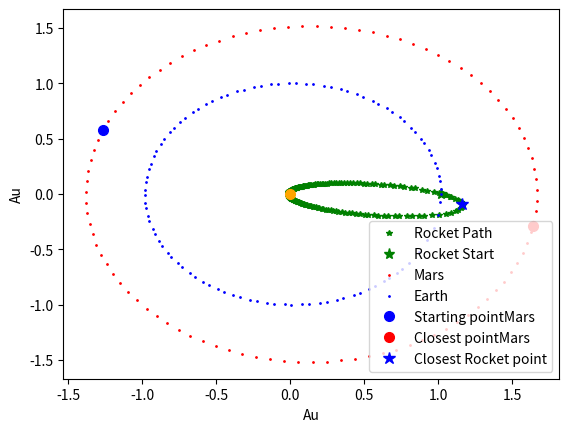

Write the Python code that produced this figure.
#Look into calculating total energy?
#

import numpy as np
import matplotlib.pyplot as plt
from scipy.integrate import solve_ivp
from scipy.optimize import minimize
from scipy.optimize import root_scalar
from math import log, sin, cos
plt.close("all")

class Planet:
    def __init__(self, m, name, ec, ax, factor, w_factor):
        self.mass = m
        self.name = name
        self.ecc = ec
        self.a = ax
        self.b = ax * np.sqrt(1 - ec**2)
        self.c = ax * ec
        self.p = ax**(3/2)
        self.w = 2*np.pi/w_factor
        self.pi_factor = factor
    def get_x(self, time):
        return self.a * np.cos(self.w*time + self.pi_factor*np.pi) + self.c
    def get_y(self, time):
        return self.b * np.sin(self.w*time + self.pi_factor*np.pi)
    def get_r(self, time):
        return np.sqrt(self.get_x(time)**2 + self.get_y(time)**2)
    def get_tang_vel_x(self, time):
        theta = self.w*time + self.pi_factor*np.pi
        v_tang_x = -self.w * self.get_r(time) * sin(theta)
        return v_tang_x
    def get_tang_vel_y(self, time):
        theta = self.w*time + self.pi_factor*np.pi
        v_tang_y = self.w * self.get_r(time) * cos(theta)
        return v_tang_y
    def get_roche():
        q = self.mass
        return get_r(self, time) * (.49 * q**(2/3)) / (.6 * q**(2/3) + log(1 + q**(1/3)))
#####################   Globals   ############################################

mercury = Planet(1.652e-7, "Mercury", .2056, .3870, -1/2, .24 )
venus = Planet(2.447e-6, "Venus", .0068, .7219, 1/3, .616)
earth = Planet(3.003e-6, "Earth", .017, 1.00001423349, 0, 1)
mars = Planet(3.213e-7, "Mars", .0934, 1.52408586388, 7/8, 1.88)
jupiter = Planet(9.543e-4, "Jupiter", .0484, 5.2073, 11/8, 12)
saturn = Planet(2.857e-4, "Saturn", .0542, 9.5590, 0, 29)
uranus = Planet(4.365e-5, "Uranus", .0472, 19.1848, 13/16, 84)
neptune = Planet(5.145e-5, "Neptune", .0086, 30.0806, 9/16, 165)

init_cond = np.zeros(4)
t_min = 0
t_max = 0
next_planet = None
dist_argmin = -1
Sun_mass = 1
G = 4*np.pi**2
mu = Sun_mass * G
###############################################################################

def Rocket_man(time, state):                        #I think it's going to be a long, long time
    #Solves diff eq with time inputed, and initial conditions (states)
    #returns array of x velocities, y velocities, x accelerations and y accelerations of rocket, respectively

    x0 = state[0]                                   #initial position of rocket in x
    y0 = state[1]                                   #initial position of rocket in y

    v1 = state[2]                                   #v_x_rocket #initial x velocity of rocket
    u1 = state[3]                                   #v_y_rocket #initial y velocity of rocket

    rhs = np.zeros(len(state)) #right hand side array (solutions)

    #distances from rocket to planet
    rRoMe = np.sqrt((x0 - mercury.get_x(time))**2 + (y0 - mercury.get_y(time))**2)
    rRoVe = np.sqrt((x0 - venus.get_x(time))**2 + (y0 - venus.get_y(time))**2)
    rRoEa = np.sqrt((x0 - earth.get_x(time))**2 + (y0 - earth.get_y(time))**2)
    rRoMa = np.sqrt((x0 - mars.get_x(time))**2 + (y0 - mars.get_y(time))**2)
    rRoJu = np.sqrt((x0 - jupiter.get_x(time))**2 + (y0 - jupiter.get_y(time))**2)
    rRoSa = np.sqrt((x0 - saturn.get_x(time))**2 + (y0 - saturn.get_y(time))**2)
    rRoUr = np.sqrt((x0 - uranus.get_x(time))**2 + (y0 - uranus.get_y(time))**2)
    rRoNe = np.sqrt((x0 - neptune.get_x(time))**2 + (y0 - neptune.get_y(time))**2)
    rRoSu = np.sqrt(x0**2 + y0**2) #distance from rocket to sun (with sun at origin)

    rhs[0] = v1                                       #initial x velocity of rocket

    rhs[1] = u1                                       #iniitial y velocity of rocket

    #calculates x acceleration due to gravity from all bodies
    rhs[2] = (G*(mercury.mass*(mercury.get_x(time) - x0)/rRoMe**3
       + venus.mass*(venus.get_x(time) - x0)/rRoVe**3
       + earth.mass*(earth.get_x(time) - x0)/rRoEa**3
       + mars.mass*(mars.get_x(time) - x0)/rRoMa**3
       + jupiter.mass*(jupiter.get_x(time) - x0)/rRoJu**3
       + saturn.mass*(saturn.get_x(time) - x0)/rRoSa**3
       + uranus.mass*(uranus.get_x(time) - x0)/rRoUr**3
       + neptune.mass*(neptune.get_x(time) - x0)/rRoNe**3
       + Sun_mass*(-x0)/rRoSu**3))

    #calculates y acceleration due to gravity from all bodies
    rhs[3] = (G*(mercury.mass*(mercury.get_y(time) - y0)/rRoMe**3
       + venus.mass*(venus.get_y(time) - y0)/rRoVe**3
       + earth.mass*(earth.get_y(time) - y0)/rRoEa**3
       + mars.mass*(mars.get_y(time) - y0)/rRoMa**3
       + jupiter.mass*(jupiter.get_y(time) - y0)/rRoJu**3
       + saturn.mass*(saturn.get_y(time) - y0)/rRoSa**3
       + uranus.mass*(uranus.get_y(time) - y0)/rRoUr**3
       + neptune.mass*(neptune.get_y(time) - y0)/rRoNe**3
       + Sun_mass*(-y0)/rRoSu**3))

    return rhs

dist_x = 0
dist_y = 0
# This function will use the global variables t_min/t_max, init_cond, and next_planet.
# The variables cannot be passed in because minimize varies the parameters
def roc_to_planet_dist(init_vel):

    global dist_argmin
    global dist_x
    global dist_y
    init_cond[2] = init_vel[0]
    init_cond[3] = init_vel[1]
    sol = solve_ivp(Rocket_man, (t_min, t_max), init_cond, rtol = 1e-8)

    sol_x = sol.y[0, :]
    sol_y = sol.y[1, :]
    dist_next = np.sqrt((sol_x - next_planet.get_x(sol.t))**2 + (sol_y - next_planet.get_y(sol.t))**2)
    dist_argmin = np.argmin(dist_next)
    dist_x = np.abs(sol_x[dist_argmin] - next_planet.get_x(sol.t[dist_argmin]))
    dist_y = np.abs(sol_y[dist_argmin] - next_planet.get_y(sol.t[dist_argmin]))
    dist_total = np.sqrt(dist_x**2 + dist_y**2)
    print("Distance in x, y to planet: ", dist_x, dist_y)
    print("Correct initial velocities: ", init_vel)
    print("Time taken to reach planet: ", sol.t[dist_argmin] )
    print("Minimum distance index: ", dist_argmin)
    return dist_total


def plot(start_p, end_p, sol):
    global dist_argmin
    sol_x = sol.y[0, :]
    sol_x = sol_x[0:dist_argmin+1]
    sol_y = sol.y[1, :]
    sol_y = sol_y[0:dist_argmin+1]
#    plt.ylim(-7, 7)
#    plt.xlim(-7, 7)
    t_arr = np.linspace(0, max(start_p.p, end_p.p), 100)
    plt.plot(sol_x, sol_y, '*g', label = 'Rocket Path', markersize = 4)
    plt.plot(sol_x[0], sol_y[0], '*g', label = 'Rocket Start', markersize = 8)
    plt.plot(end_p.get_x(t_arr), end_p.get_y(t_arr), 'or', label = end_p.name, markersize = 1 )
    plt.plot(start_p.get_x(t_arr), start_p.get_y(t_arr), 'ob', label = start_p.name, markersize = 1 )
#    plt.plot(start_p.get_x(sol.t), start_p.get_y(sol.t), 'ob', label = start_p.name, markersize = 1)
#    plt.plot(end_p.get_x(sol.t), end_p.get_y(sol.t), 'or', label = end_p.name, markersize = 1)
    plt.plot(end_p.get_x(0), end_p.get_y(0), 'ob', label = "Starting point"+end_p.name, markersize = 7)
    plt.plot(end_p.get_x(sol.t[dist_argmin]), end_p.get_y(sol.t[dist_argmin]), 'or', label = "Closest point"+end_p.name, markersize = 7)
    plt.plot(sol_x[dist_argmin], sol_y[dist_argmin], '*b', label = "Closest Rocket point", markersize = 9)
#    plt.plot(sol_x[5], sol_y[5], '*b', label = "Point 5", markersize = 9)
#    plt.plot(sol_x[dist_argmin + 1], sol_y[dist_argmin + 1], '*b', label = "Past closest", markersize = 9)

    plt.plot(0, 0, 'o', color = 'orange', markersize = 7)
    plt.legend()
    plt.xlabel("Au")
    plt.ylabel("Au")
    #plt.show()


#Code for the Hohmann Transfer with functions for x and y delta v
def delta_v1_x(time, cur_planet, next_planet):
    r1 = cur_planet.get_r(time)
    r2 = next_planet.get_r(time)
    theta = cur_planet.w*time + cur_planet.pi_factor*np.pi
    v1_x = np.sqrt(mu/r1)*(np.sqrt(2*r2/(r1+r2))-1)
    return v1_x * (-1 * np.sin(theta))

def delta_v1_y(time, cur_planet, next_planet):
    r1 = cur_planet.get_r(time)
    r2 = next_planet.get_r(time)
    theta = cur_planet.w*time + cur_planet.pi_factor*np.pi
    v1_y = np.sqrt(mu/r1)*(np.sqrt(2*r2/(r1+r2))-1)
    return v1_y * np.cos(theta)

def get_final_velocities(sol, dist_argmin):
    sol_x = sol.y[0, :]
    sol_y = sol.y[1, :]
    delta_x = sol_x[dist_argmin] - sol_x[dist_argmin-1]
    delta_y = sol_y[dist_argmin] - sol_y[dist_argmin-1]
    delta_t = sol.t[dist_argmin] - sol.t[dist_argmin-1]
    vx_final = delta_x / delta_t
    vy_final = delta_y / delta_t
    return [vx_final, vy_final]

#change these to the planets you want to go to/from
cur_planet = earth
next_planet = mars
# distance factor has to change for different planets? .01 works for
# larger starting planets(like Jupiter), but .001 is better for smaller planets(Earth, Mars)
distance_factor = .001
init_cond[0] = cur_planet.get_x(0) + distance_factor
init_cond[1] = cur_planet.get_y(0) + distance_factor
#minimum and maximum time to get to the planet. Might need to adjust depending on the planets
t_min = 0
t_max = 1

#This is code using the root function to find a "shortest" path.
#Comment it out if you are doing Hohmann Transfer below
#v0 = [cur_planet.get_tang_vel_x(0) + delta_v1_x(0, cur_planet, next_planet),
#     cur_planet.get_tang_vel_y(0) + delta_v1_y(0, cur_planet, next_planet)]
v0 = [2, 3]
print(v0)
init_vels = minimize(roc_to_planet_dist, v0)
sol = solve_ivp(Rocket_man, (t_min, t_max), init_cond, rtol = 1e-8)
plot(cur_planet, next_planet, sol)


plt.show()

####################################################################


####This is code for the Hohmann Transfer. Comment it out if you are running root/plot above ####
#init_cond[2] = earth.get_tang_vel_x(0) + delta_v1_x(0, cur_planet, next_planet)
#init_cond[3] = earth.get_tang_vel_y(0) + delta_v1_y(0, cur_planet, next_planet)
#sol = solve_ivp(Rocket_man, (t_min, t_max), init_cond, rtol = 1e-8)
#print(sol)
#plot(cur_planet, next_planet, sol)
##############################################################################################



########Old code that isn't useful as of right now ##########

# def delta_v2_x(time, cur_planet, next_planet):
#     r1 = cur_planet.get_r(time)
#     r2 = next_planet.get_r(time)
#     theta = cur_planet.w*time + cur_planet.pi_factor*np.pi
#     v2_x = np.sqrt(mu/r1)*(1 - np.sqrt(2*r1/(r1+r2)))
#     return v2_x * (-1 * np.sin(theta))
#
# def delta_v2_y(time, cur_planet, next_planet):
#     r1 = cur_planet.get_r(time)
#     r2 = next_planet.get_r(time)
#     theta = cur_planet.w*time + cur_planet.pi_factor*np.pi
#     v2_y = np.sqrt(mu/r1)*(1 - np.sqrt(2*r1/(r1+r2)))
#     return v2_y * np.cos(theta)
